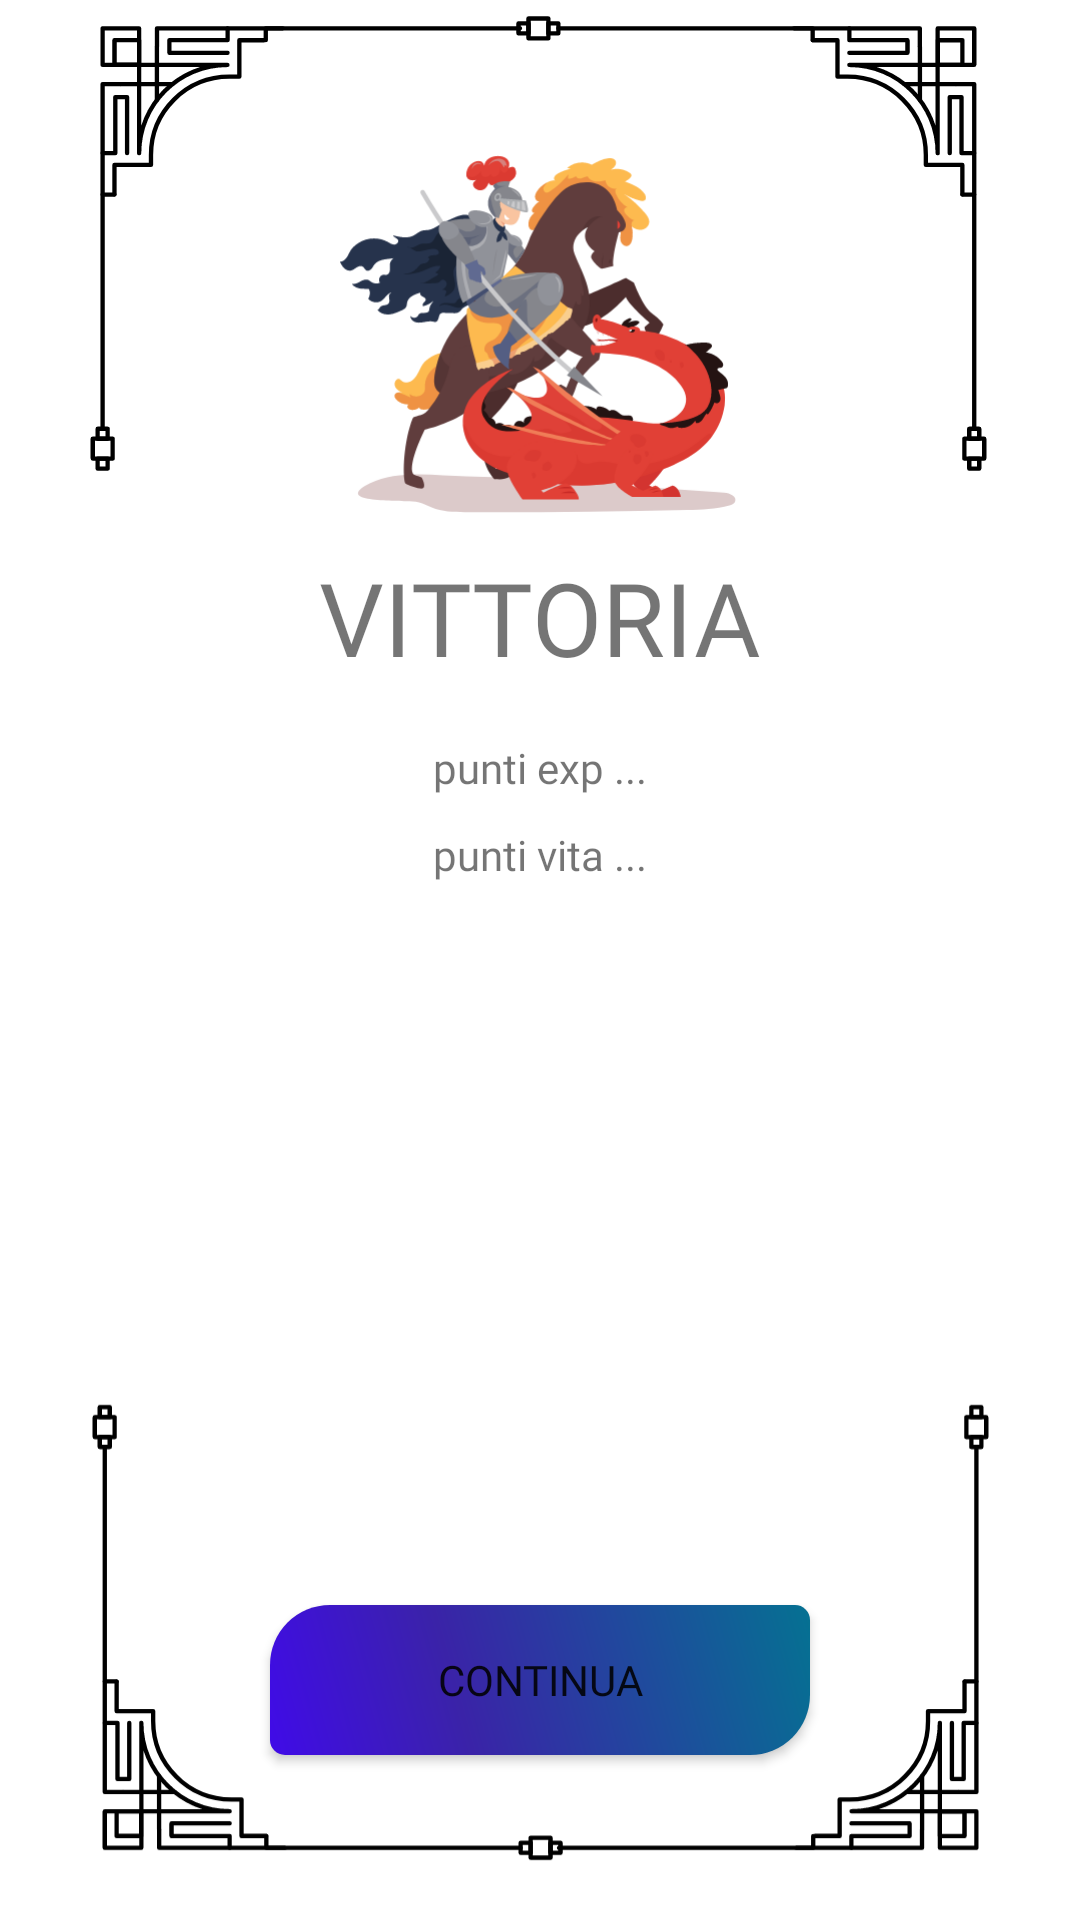

Produce the Android XML layout that renders to this screen, including the resource entries it uses.
<!-- AndroidManifest.xml: application theme Theme.MostriDaTasca1 -->
<!-- res/layout/result_alert.xml -->
<?xml version="1.0" encoding="utf-8"?>
<androidx.constraintlayout.widget.ConstraintLayout xmlns:android="http://schemas.android.com/apk/res/android"
    xmlns:app="http://schemas.android.com/apk/res-auto"
    xmlns:tools="http://schemas.android.com/tools"
    android:layout_width="wrap_content"
    android:layout_height="wrap_content">

    <ImageView
        android:id="@+id/imageBorderUp"
        android:layout_width="305dp"
        android:layout_height="201dp"
        android:layout_marginTop="-20dp"
        app:layout_constraintEnd_toEndOf="parent"
        app:layout_constraintHorizontal_bias="0.492"
        app:layout_constraintStart_toStartOf="parent"
        app:layout_constraintTop_toTopOf="parent"
        app:srcCompat="@drawable/border" />

    <ImageView
        android:id="@+id/imageBorderDown"
        android:layout_width="305dp"
        android:layout_height="231dp"
        android:layout_marginTop="60dp"
        android:layout_marginBottom="-20dp"
        android:rotation="-180"
        app:layout_constraintBottom_toBottomOf="parent"
        app:layout_constraintEnd_toEndOf="parent"
        app:layout_constraintStart_toStartOf="parent"
        app:layout_constraintTop_toBottomOf="@+id/imageBorderUp"
        app:layout_constraintVertical_bias="1.0"
        app:srcCompat="@drawable/border" />

    <ImageView
        android:id="@+id/imageViewResult"
        android:layout_width="207dp"
        android:layout_height="151dp"
        android:layout_marginTop="32dp"
        app:layout_constraintEnd_toEndOf="parent"
        app:layout_constraintStart_toStartOf="parent"
        app:layout_constraintTop_toTopOf="parent"
        app:srcCompat="@drawable/win_image" />

    <TextView
        android:id="@+id/textViewResult"
        android:layout_width="wrap_content"
        android:layout_height="wrap_content"
        android:fontFamily="@font/chakra_bold"
        android:text="VITTORIA"
        android:textSize="34sp"
        app:layout_constraintEnd_toEndOf="parent"
        app:layout_constraintStart_toStartOf="parent"
        app:layout_constraintTop_toBottomOf="@+id/imageViewResult" />

    <TextView
        android:id="@+id/textViewResultEXP"
        android:layout_width="wrap_content"
        android:layout_height="wrap_content"
        android:layout_marginTop="18dp"
        android:fontFamily="@font/chakra_regular"
        android:text="punti exp ..."
        app:layout_constraintEnd_toEndOf="@+id/textViewResult"
        app:layout_constraintStart_toStartOf="@+id/textViewResult"
        app:layout_constraintTop_toBottomOf="@+id/textViewResult" />

    <TextView
        android:id="@+id/textViewResultHP"
        android:layout_width="wrap_content"
        android:layout_height="wrap_content"
        android:layout_marginTop="10dp"
        android:fontFamily="@font/chakra_regular"
        android:text="punti vita ..."
        app:layout_constraintStart_toStartOf="@+id/textViewResultEXP"
        app:layout_constraintTop_toBottomOf="@+id/textViewResultEXP" />

    <androidx.appcompat.widget.AppCompatButton
        android:id="@+id/buttonResultExit"
        android:layout_width="180dp"
        android:layout_height="50dp"
        android:layout_marginBottom="55dp"
        android:background="@drawable/buttonshape"
        android:fontFamily="@font/nabla3d"
        android:shadowColor="#FEF100"
        android:text="continua"
        app:layout_constraintBottom_toBottomOf="parent"
        app:layout_constraintEnd_toEndOf="parent"
        app:layout_constraintStart_toStartOf="parent" />

</androidx.constraintlayout.widget.ConstraintLayout>
<!-- resources referenced by this layout -->
<resources>
  <!-- drawable border: vector/xml drawable (drawable, 9962 chars, omitted) -->
  <!-- drawable buttonshape (drawable) -->
  <?xml version="1.0" encoding="utf-8"?>
  <shape xmlns:android="http://schemas.android.com/apk/res/android" android:shape="rectangle" >
  
      <gradient
          android:angle="45"
          android:centerX="35%"
          android:centerColor="#3A23A8"
          android:startColor="#400BE8"
          android:endColor="#057192"
          android:type="linear"
          />
      <padding
          android:left="0dp"
          android:top="0dp"
          android:right="0dp"
          android:bottom="0dp"
          />
  
      <size
  
          android:height="60dp"
          />
      <corners
      android:topLeftRadius="20dp"
      android:topRightRadius="5dp"
      android:bottomLeftRadius="5dp"
      android:bottomRightRadius="20dp"
      />
  </shape>
  <!-- drawable win_image: vector/xml drawable (drawable, 46628 chars, omitted) -->
  <style name="Theme.MostriDaTasca1" parent="Theme.MaterialComponents.DayNight.DarkActionBar">
          
          <item name="colorPrimary">@color/purple_500</item>
          <item name="colorPrimaryVariant">@color/transparent</item>
          <item name="colorOnPrimary">@color/transparent</item>
          
          <item name="colorSecondary">@color/teal_200</item>
          <item name="colorSecondaryVariant">@color/teal_700</item>
          <item name="colorOnSecondary">@color/black</item>
          
          <item name="android:statusBarColor">?attr/colorPrimaryVariant</item>
          <item name="android:windowLightStatusBar">true</item>
          
      </style>
  <color name="purple_500">#FF6200EE</color>
  <color name="transparent">#00FFFFFF</color>
  <color name="teal_200">#FF03DAC5</color>
  <color name="teal_700">#FF018786</color>
  <color name="black">#FF000000</color>
</resources>
